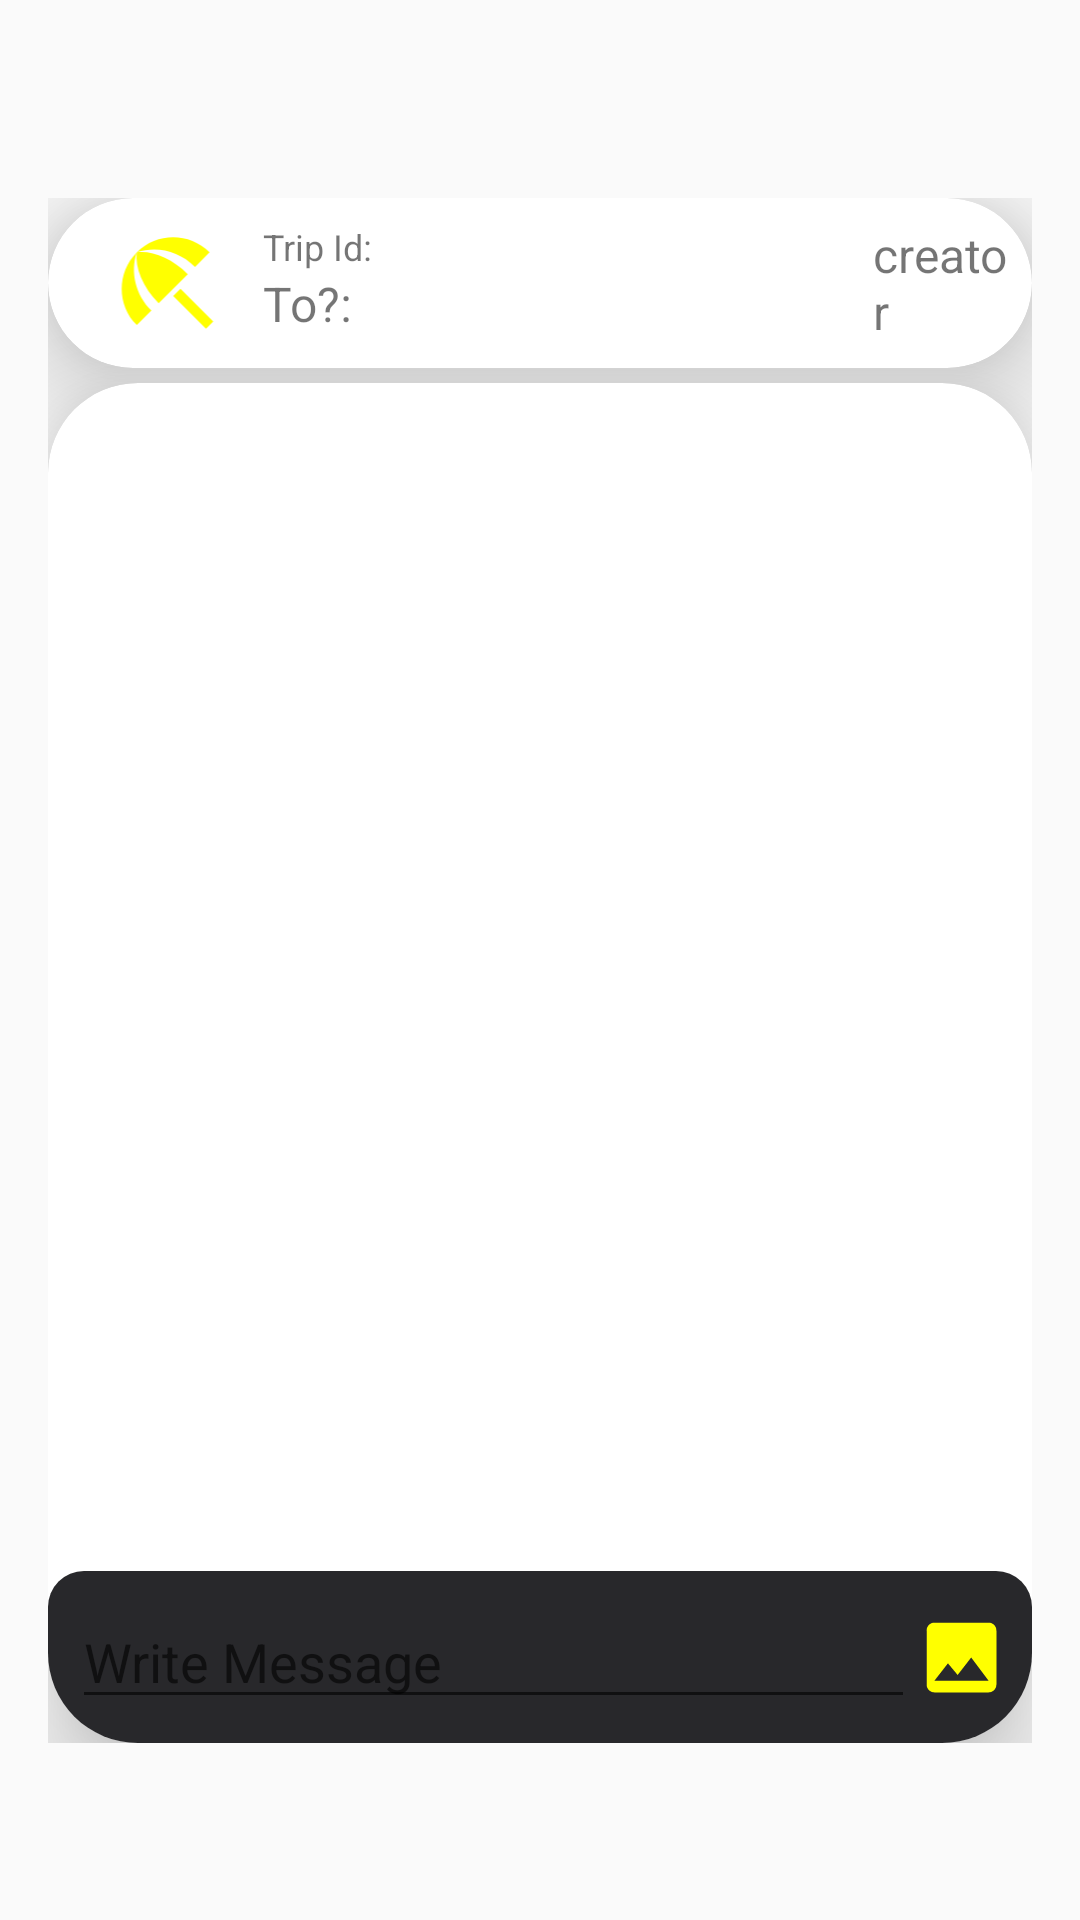

Layout XML and referenced resources for this Android screen:
<!-- AndroidManifest.xml: application theme Theme.AppCompat.DayNight -->
<!-- res/layout/fragment_group_chat.xml -->
<?xml version="1.0" encoding="utf-8"?>
<FrameLayout xmlns:android="http://schemas.android.com/apk/res/android"
    xmlns:app="http://schemas.android.com/apk/res-auto"
    xmlns:tools="http://schemas.android.com/tools"
    android:layout_width="match_parent"
    android:layout_height="match_parent"
    tools:context=".fragments.GroupChatFragment">

    <LinearLayout
        android:layout_width="match_parent"
        android:layout_height="match_parent"
        android:layout_marginTop="66dp"
        android:orientation="vertical"
        android:paddingLeft="16dp"
        android:paddingRight="16dp"
        android:paddingBottom="59dp">

        <androidx.cardview.widget.CardView xmlns:android="http://schemas.android.com/apk/res/android"
            xmlns:app="http://schemas.android.com/apk/res-auto"
            xmlns:tools="http://schemas.android.com/tools"
            android:layout_width="match_parent"
            android:layout_height="wrap_content"
            android:clickable="true"
            android:focusable="true"
            app:cardCornerRadius="30dp"
            app:cardElevation="20dp">

            <LinearLayout
                android:id="@+id/lineartripDetail"
                android:layout_width="match_parent"
                android:layout_height="wrap_content"
                android:orientation="horizontal"
                android:padding="8dp">

                <ImageView
                    android:layout_width="wrap_content"
                    android:layout_height="match_parent"
                    android:layout_weight="1"
                    android:src="@drawable/beach" />

                <LinearLayout
                    android:layout_width="wrap_content"
                    android:layout_height="wrap_content"
                    android:layout_weight="3"
                    android:orientation="vertical">

                    <TextView
                        android:id="@+id/tripId"
                        android:layout_width="wrap_content"
                        android:layout_height="wrap_content"
                        android:text="Trip Id: "
                        android:textSize="12dp" />

                    <TextView
                        android:id="@+id/tripTo"
                        android:layout_width="wrap_content"
                        android:layout_height="wrap_content"
                        android:text="To?: "
                        android:textSize="16dp" />
                </LinearLayout>

                <LinearLayout
                    android:layout_width="wrap_content"
                    android:layout_height="wrap_content"
                    android:layout_gravity="center_vertical"
                    android:layout_weight="1"
                    android:orientation="horizontal">

                    <ImageView
                        android:layout_width="match_parent"
                        android:layout_height="match_parent"
                        android:layout_weight="1"
                        android:src="@drawable/person" />

                    <TextView
                        android:id="@+id/tripCreator"
                        android:layout_width="match_parent"
                        android:layout_height="wrap_content"
                        android:layout_weight="1"
                        android:text="creator"
                        android:textSize="16dp" />
                </LinearLayout>
            </LinearLayout>
        </androidx.cardview.widget.CardView>

        <androidx.cardview.widget.CardView xmlns:android="http://schemas.android.com/apk/res/android"
            xmlns:app="http://schemas.android.com/apk/res-auto"
            xmlns:tools="http://schemas.android.com/tools"
            android:layout_width="match_parent"
            android:layout_height="match_parent"
            android:layout_marginTop="5dp"
            android:clickable="true"
            android:focusable="true"
            app:cardCornerRadius="30dp"
            app:cardElevation="20dp">

            <androidx.recyclerview.widget.RecyclerView
                android:id="@+id/tripMessages"
                android:layout_width="match_parent"
                android:layout_height="wrap_content"
                android:paddingBottom="50dp" />

            <androidx.recyclerview.widget.RecyclerView
                android:id="@+id/tripImages"
                android:layout_width="match_parent"
                android:layout_height="match_parent"
                android:visibility="gone" />

            <LinearLayout
                android:id="@+id/writeMessagelinear"
                android:layout_width="match_parent"
                android:layout_height="wrap_content"
                android:layout_gravity="bottom"
                android:background="@drawable/corners"
                android:orientation="horizontal"
                android:padding="8dp"
               >

                <EditText
                    android:id="@+id/writeMessage"
                    android:layout_width="match_parent"
                    android:layout_height="wrap_content"
                    android:layout_weight="1"
                    android:hint="Write Message" />

                <ImageView
                    android:id="@+id/messageimage"
                    android:layout_width="match_parent"
                    android:layout_height="match_parent"
                    android:layout_weight="9"
                    android:src="@drawable/photo" />
            </LinearLayout>
        </androidx.cardview.widget.CardView>
    </LinearLayout>

    <com.google.android.material.floatingactionbutton.FloatingActionButton
        android:id="@+id/fabimageDownload"
        app:backgroundTint="@color/text"
        app:elevation="6dp"
        app:pressedTranslationZ="12dp"
        android:layout_width="wrap_content"
        android:layout_height="wrap_content"
        android:layout_gravity="bottom|end"
        android:visibility="gone"
        android:layout_marginBottom="60dp"
        android:src="@drawable/download" />
</FrameLayout>
<!-- resources referenced by this layout -->
<resources>
  <color name="text">#FFFF00</color>
  <!-- drawable beach (drawable) -->
  <vector android:height="24dp" android:tint="@color/text"
      android:viewportHeight="24" android:viewportWidth="24"
      android:width="24dp" xmlns:android="http://schemas.android.com/apk/res/android">
      <path android:fillColor="@android:color/white" android:pathData="M13.127,14.56l1.43,-1.43 6.44,6.443L19.57,21zM17.42,8.83l2.86,-2.86c-3.95,-3.95 -10.35,-3.96 -14.3,-0.02 3.93,-1.3 8.31,-0.25 11.44,2.88zM5.95,5.98c-3.94,3.95 -3.93,10.35 0.02,14.3l2.86,-2.86C5.7,14.29 4.65,9.91 5.95,5.98zM5.97,5.96l-0.01,0.01c-0.38,3.01 1.17,6.88 4.3,10.02l5.73,-5.73c-3.13,-3.13 -7.01,-4.68 -10.02,-4.3z"/>
  </vector>
  <!-- drawable corners (drawable) -->
  <shape xmlns:android="http://schemas.android.com/apk/res/android">
      <corners android:radius="12dp" />
      <solid android:color="@color/bgcolor" /> 
  </shape>
  <!-- drawable download (drawable) -->
  <vector android:height="24dp" android:tint="#FFFF00"
      android:viewportHeight="24" android:viewportWidth="24"
      android:width="24dp" xmlns:android="http://schemas.android.com/apk/res/android">
      <path android:fillColor="@android:color/white" android:pathData="M5,20h14v-2H5V20zM19,9h-4V3H9v6H5l7,7L19,9z"/>
  </vector>
  <!-- drawable photo (drawable) -->
  <vector android:height="24dp" android:tint="#FFFF00"
      android:viewportHeight="24" android:viewportWidth="24"
      android:width="24dp" xmlns:android="http://schemas.android.com/apk/res/android">
      <path android:fillColor="@android:color/white" android:pathData="M21,19V5c0,-1.1 -0.9,-2 -2,-2H5c-1.1,0 -2,0.9 -2,2v14c0,1.1 0.9,2 2,2h14c1.1,0 2,-0.9 2,-2zM8.5,13.5l2.5,3.01L14.5,12l4.5,6H5l3.5,-4.5z"/>
  </vector>
  <color name="bgcolor">#28282b</color>
</resources>
